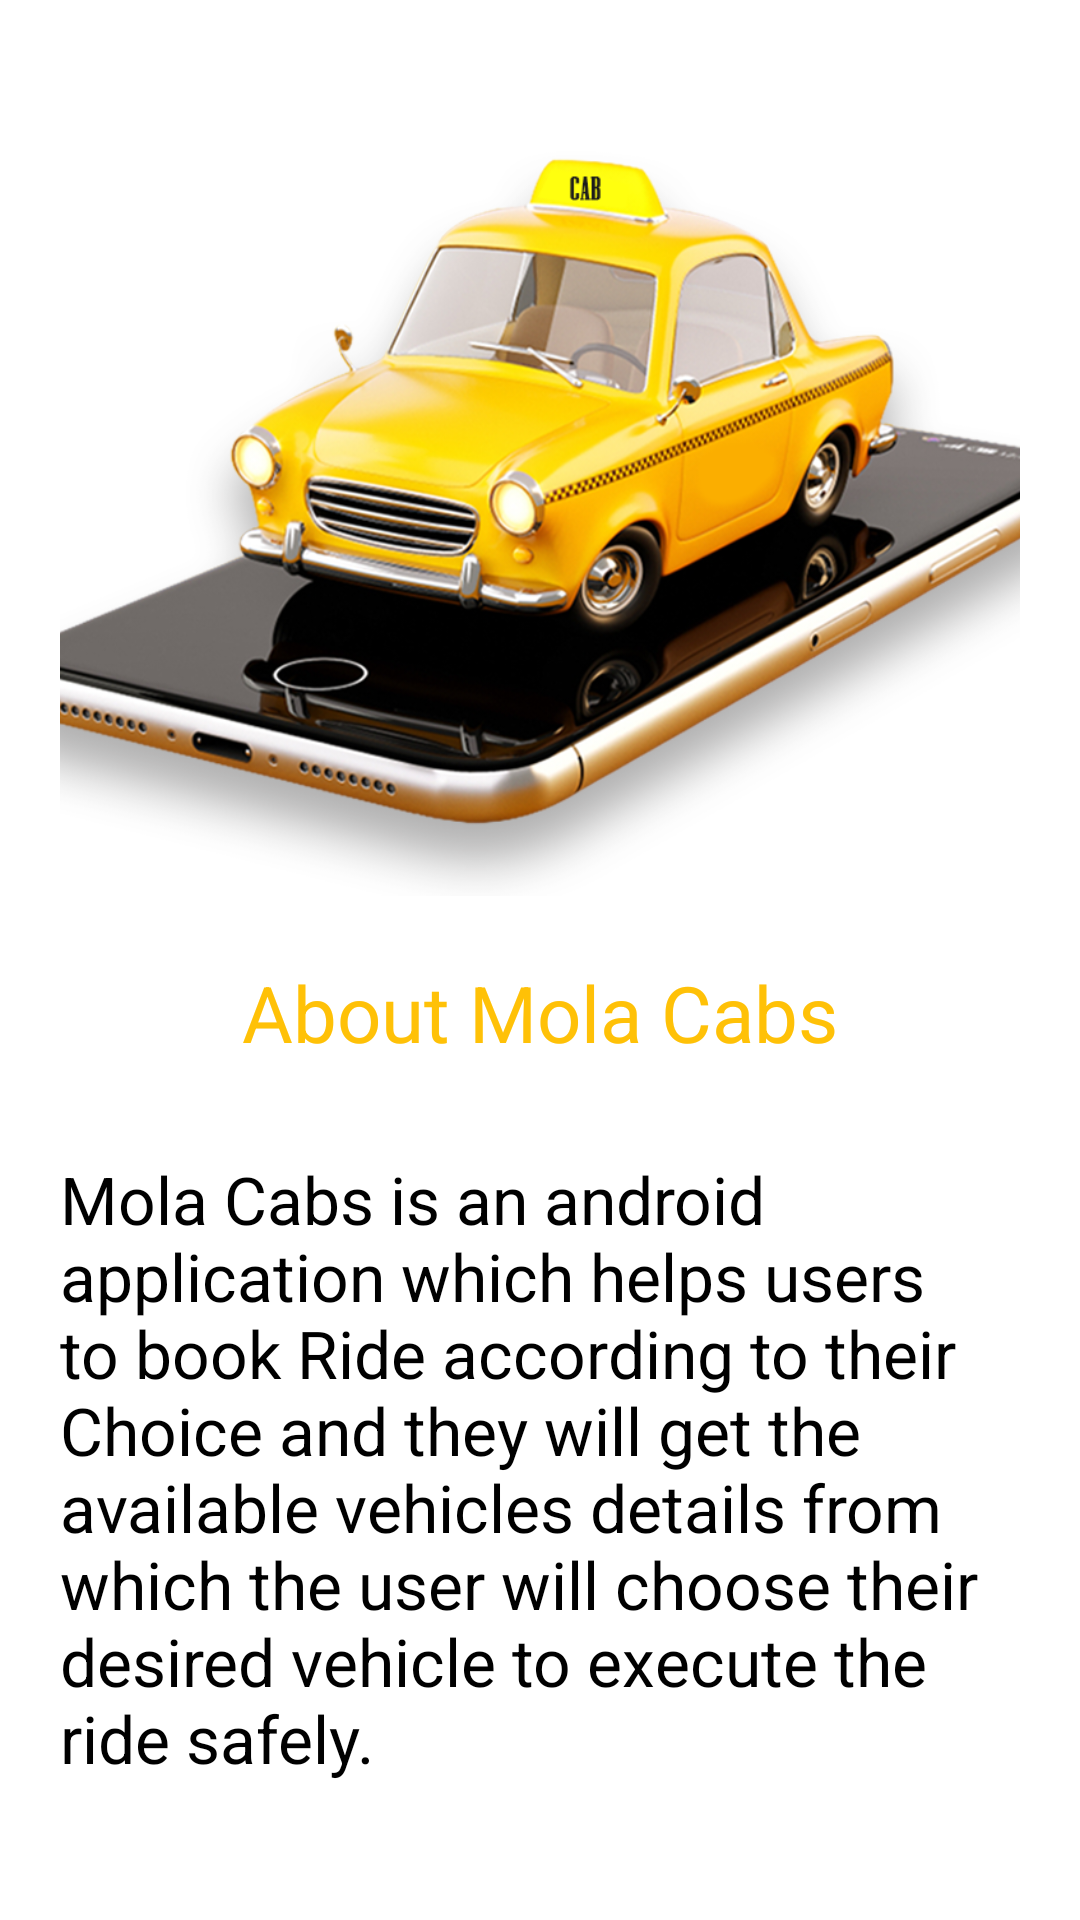

The Android layout XML behind this screen, and the referenced resources:
<!-- AndroidManifest.xml: application theme Theme.MP_SEM6 -->
<!-- res/layout/fragment_slideshow.xml -->
<?xml version="1.0" encoding="utf-8"?>
<androidx.constraintlayout.widget.ConstraintLayout xmlns:android="http://schemas.android.com/apk/res/android"
    xmlns:app="http://schemas.android.com/apk/res-auto"
    xmlns:tools="http://schemas.android.com/tools"
    android:layout_width="match_parent"
    android:layout_height="match_parent"
    tools:context=".ui.slideshow.SlideshowFragment">
    <LinearLayout
        android:layout_width="match_parent"
        android:layout_height="match_parent"
        android:background="#fff"
        android:orientation="vertical"
        android:padding="20dp"
        tools:context=".login">

        <ImageView
            android:layout_width="400dp"
            android:layout_height="300dp"
            android:layout_gravity="center"
            android:src="@drawable/my_cab_logo" />

        <TextView
            android:layout_width="wrap_content"
            android:layout_height="wrap_content"
            android:text="About Mola Cabs"
            android:textSize="26dp"
            android:textColor="@color/yellow"
            android:layout_gravity="center">

        </TextView>
        <TextView
            android:layout_marginTop="30dp"
            android:layout_width="wrap_content"
            android:layout_height="wrap_content"
            android:text="Mola Cabs is an android application which helps users to book
Ride according to their Choice and they will get the available vehicles details from which the user will
choose their desired vehicle to execute the ride safely."
            android:textSize="22dp"
            android:textColor="@color/black"
            android:layout_gravity="center">

        </TextView>

        <TextView
            android:layout_marginTop="60dp"
            android:layout_width="wrap_content"
            android:layout_height="wrap_content"
            android:text="Thank You For Using Mola Cabs !"
            android:textSize="24dp"
            android:fontFamily="@font/baloo"
            android:textColor="@color/black"
            android:layout_gravity="center">

        </TextView>
    </LinearLayout>

</androidx.constraintlayout.widget.ConstraintLayout>
<!-- resources referenced by this layout -->
<resources>
  <color name="black">#FF000000</color>
  <color name="yellow">#FFC107</color>
  <!-- drawable my_cab_logo: png bitmap (drawable, 541894 bytes) -->
  <style name="Theme.MP_SEM6" parent="Theme.MaterialComponents.Light.NoActionBar">
          
          <item name="colorPrimary">@color/yellow</item>
          <item name="colorPrimaryVariant">@color/yellow</item>
          <item name="colorOnPrimary">#FFC107</item>
          
          <item name="colorSecondary">@color/yellow</item>
          <item name="colorSecondaryVariant">@color/yellow</item>
          <item name="colorOnSecondary">@color/yellow</item>
          
          <item name="android:statusBarColor" tools:targetApi="l">?attr/colorPrimaryVariant</item>
          
  
      </style>
</resources>
